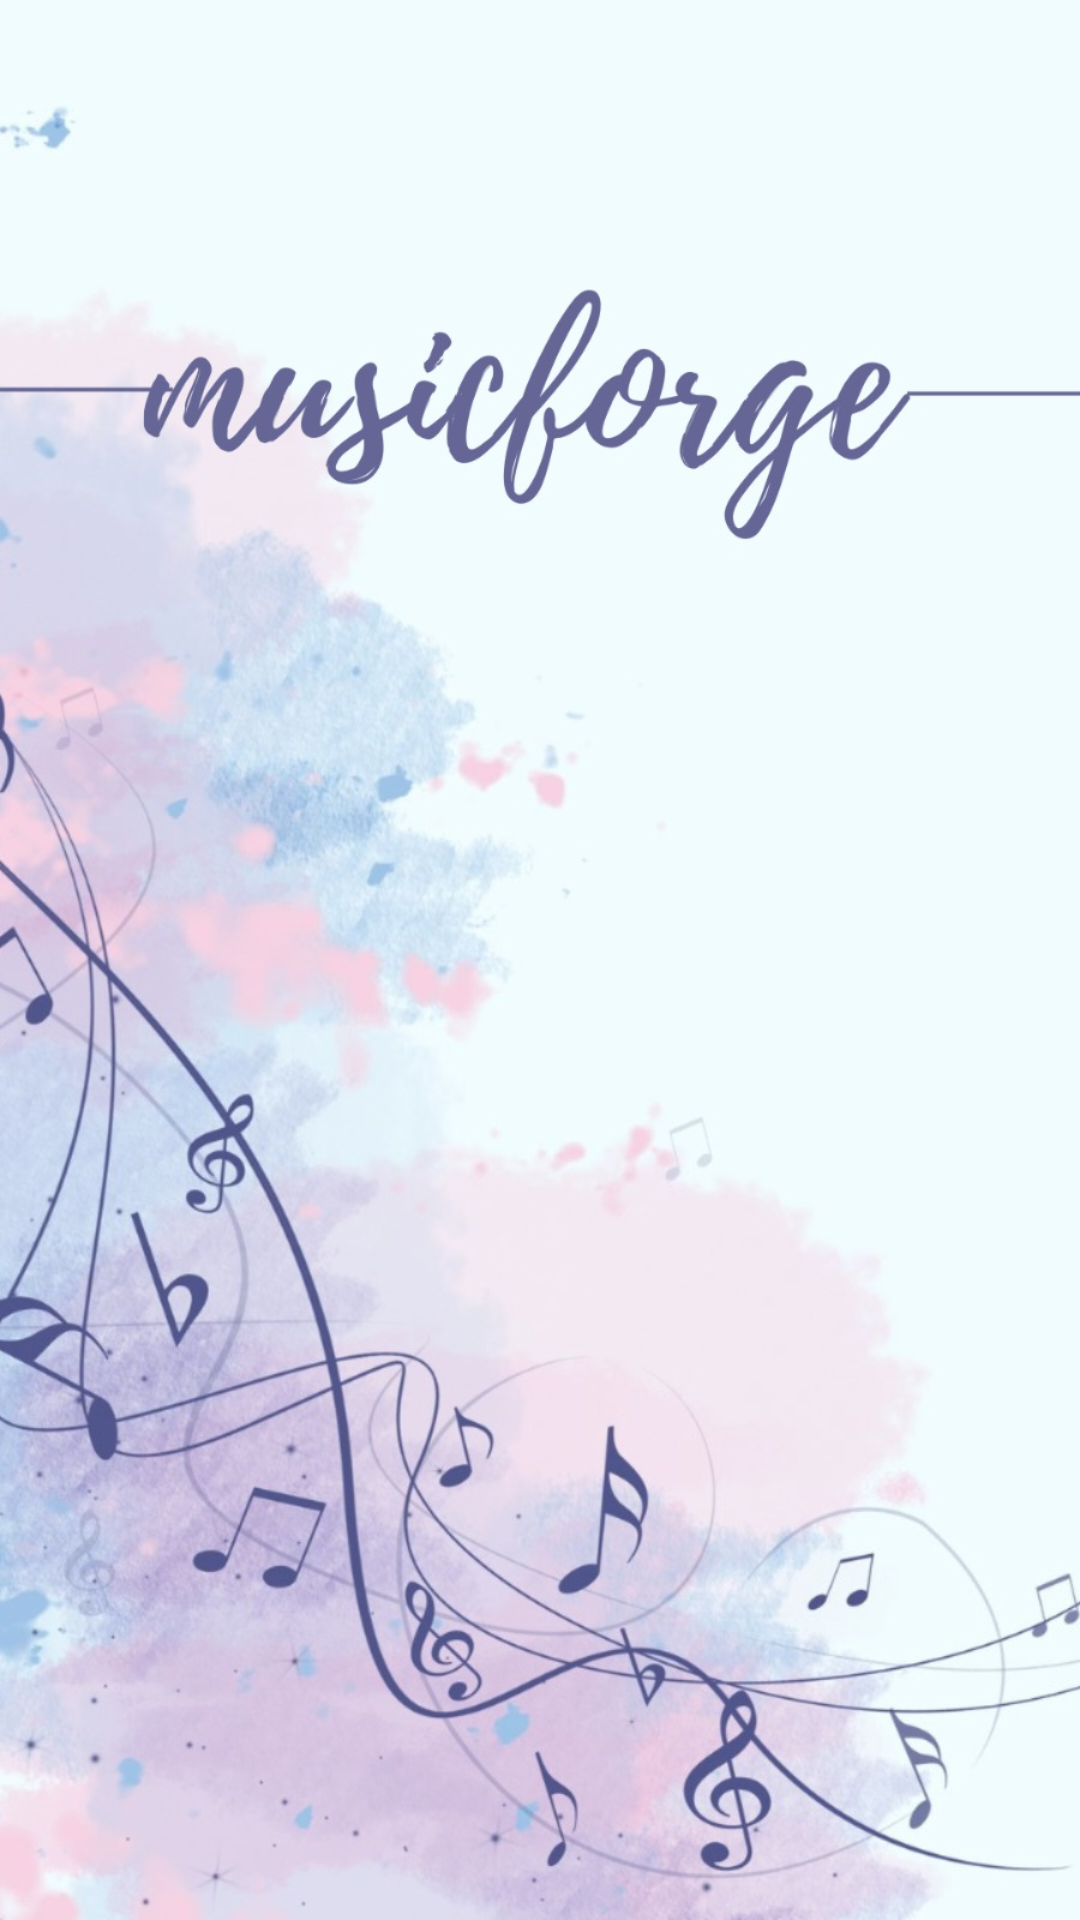

The Android layout XML behind this screen, and the referenced resources:
<!-- AndroidManifest.xml: application theme Theme.Music_Artist_collab -->
<!-- res/layout/activity_splash.xml -->
<?xml version="1.0" encoding="utf-8"?>
<RelativeLayout xmlns:android="http://schemas.android.com/apk/res/android"
    xmlns:app="http://schemas.android.com/apk/res-auto"
    xmlns:tools="http://schemas.android.com/tools"
    android:layout_width="match_parent"
    android:layout_height="match_parent"
    tools:context=".SplashActivity"
    android:background="@drawable/music_forge_logo_1">



</RelativeLayout>
<!-- resources referenced by this layout -->
<resources>
  <!-- drawable music_forge_logo_1: jpg bitmap (drawable, 151095 bytes) -->
  <style name="Theme.Music_Artist_collab" parent="Base.Theme.Music_Artist_collab" />
  <style name="Base.Theme.Music_Artist_collab" parent="Theme.Material3.DayNight.NoActionBar">
  
  
      </style>
</resources>
